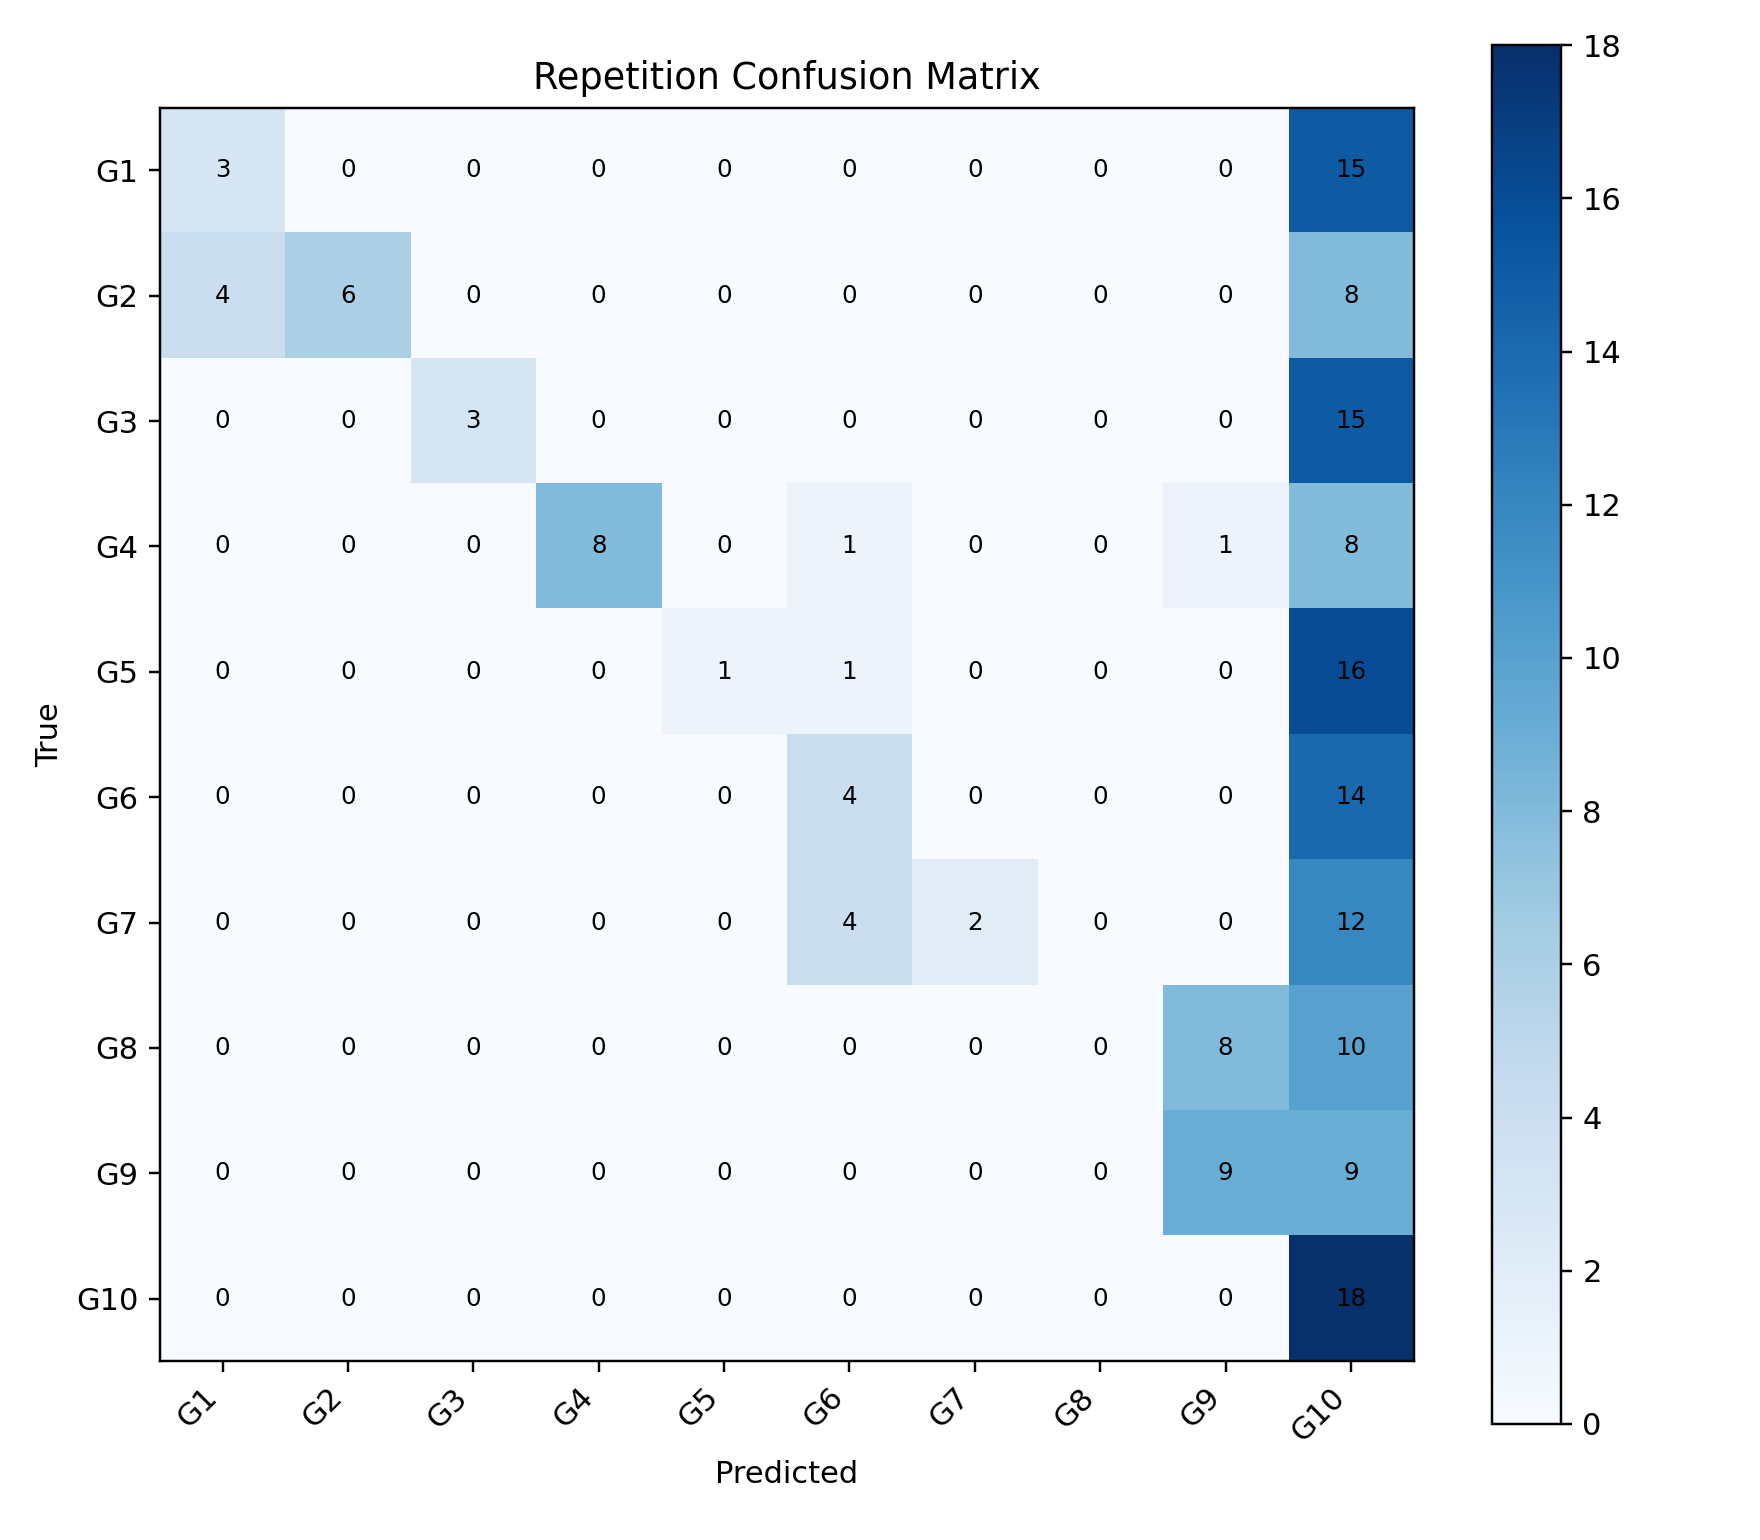

The data file committed next to this chart (first rows):
, G1, G2, G3, G4, G5, G6, G7, G8, G9, G10
G1, 3, 0, 0, 0, 0, 0, 0, 0, 0, 15
G2, 4, 6, 0, 0, 0, 0, 0, 0, 0, 8
G3, 0, 0, 3, 0, 0, 0, 0, 0, 0, 15
G4, 0, 0, 0, 8, 0, 1, 0, 0, 1, 8
G5, 0, 0, 0, 0, 1, 1, 0, 0, 0, 16
G6, 0, 0, 0, 0, 0, 4, 0, 0, 0, 14
G7, 0, 0, 0, 0, 0, 4, 2, 0, 0, 12
G8, 0, 0, 0, 0, 0, 0, 0, 0, 8, 10
G9, 0, 0, 0, 0, 0, 0, 0, 0, 9, 9
G10, 0, 0, 0, 0, 0, 0, 0, 0, 0, 18
